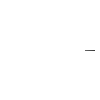
t = 0.00 s
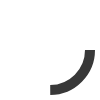
t = 0.38 s
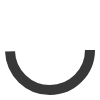
t = 0.75 s
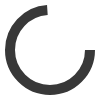
t = 1.13 s

The animated SVG that drew these frames (rendered in a browser with its animation timeline set to each time). Animation: 1 SMIL element (animate=1); one cycle of 1.50 s, repeats indefinitely.

<svg height="100" width="100" xmlns="http://www.w3.org/2000/svg">
<circle  cx="50" cy="50" r="40" stroke="#383838" stroke-width="10" fill="none" >
<animate attributeType="CSS" attributeName="stroke-dasharray" from="1,254" to="247,56" dur="1.5s" repeatCount="indefinite" />
</circle>
</svg>
